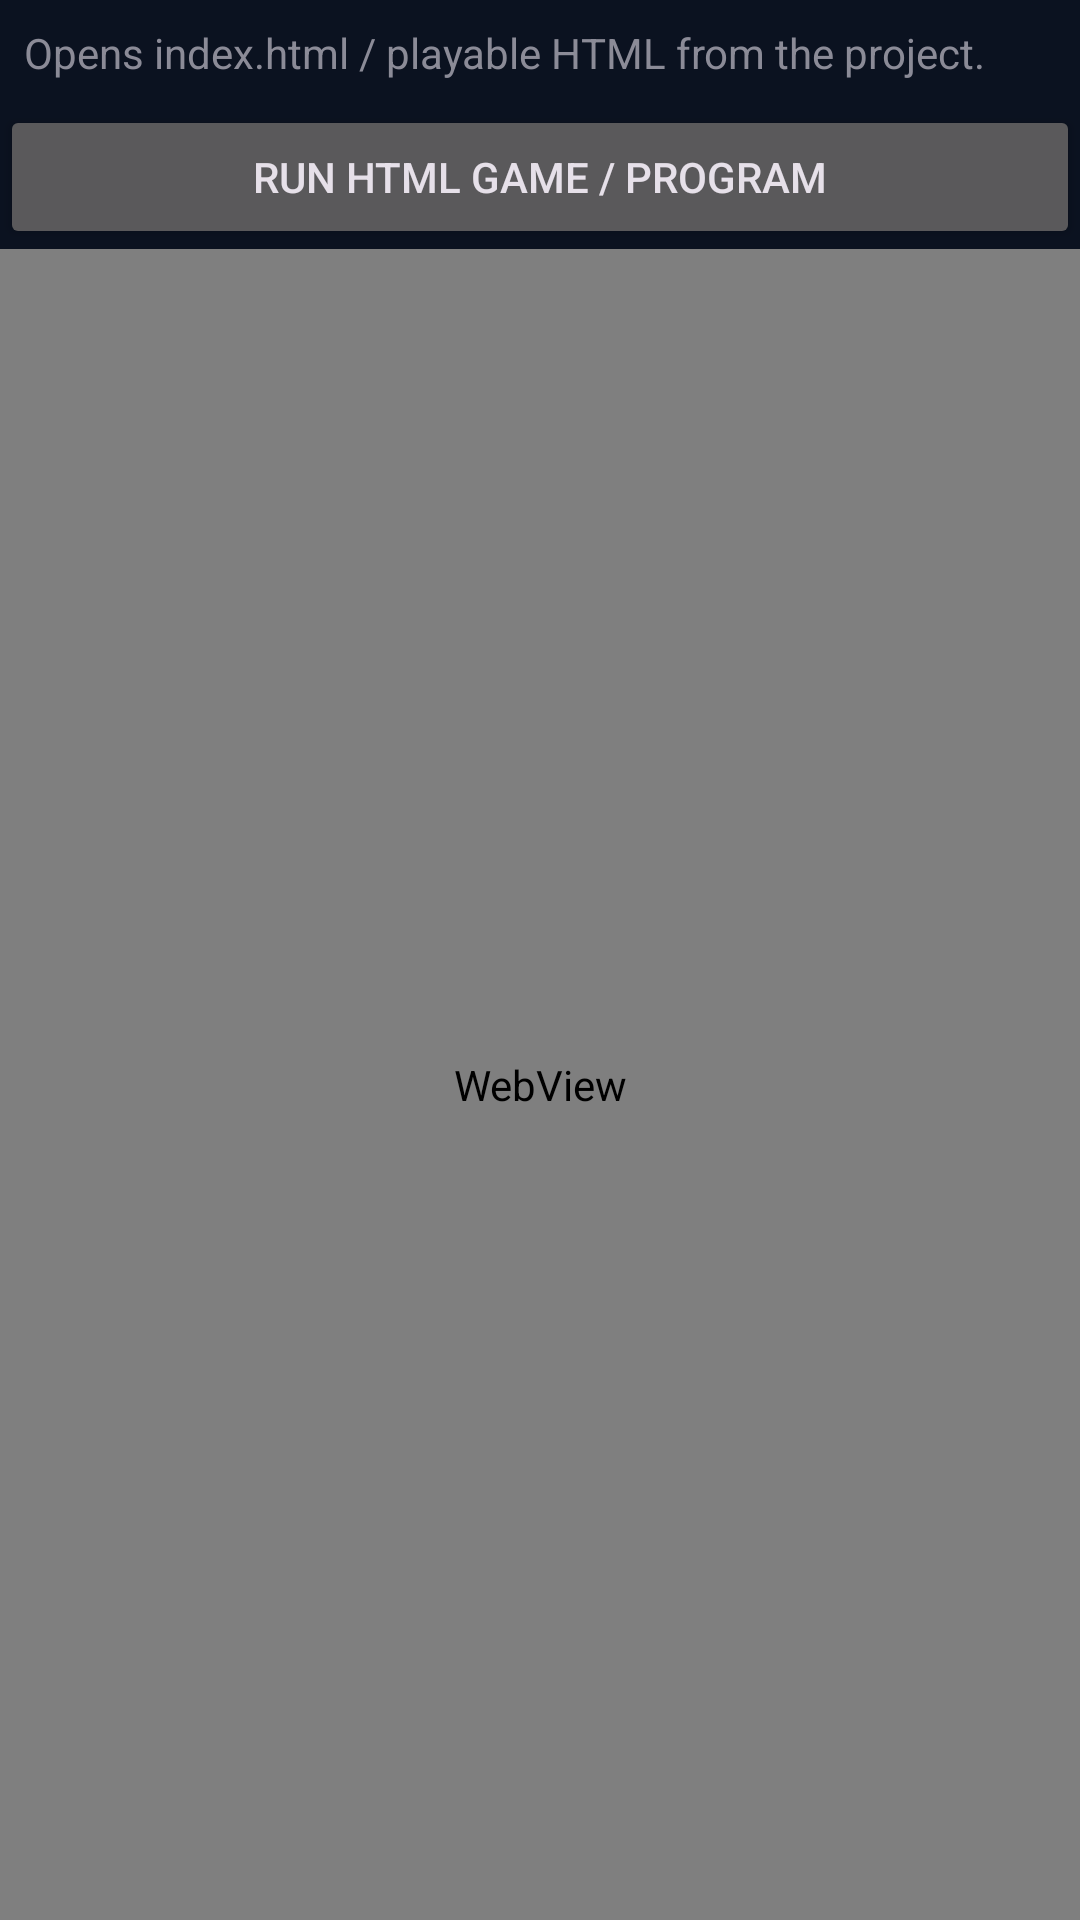

The Android layout XML behind this screen, and the referenced resources:
<!-- AndroidManifest.xml: application theme Theme.AndroIDE -->
<!-- res/layout/tab_run.xml -->
<?xml version="1.0" encoding="utf-8"?>
<LinearLayout xmlns:android="http://schemas.android.com/apk/res/android"
    android:orientation="vertical"
    android:layout_width="match_parent"
    android:layout_height="match_parent">
    <TextView
        android:id="@+id/runHint"
        android:layout_width="match_parent"
        android:layout_height="wrap_content"
        android:padding="8dp"
        android:textColor="@color/muted"
        android:text="Opens index.html / playable HTML from the project." />
    <Button android:id="@+id/btnRunHtml" android:layout_width="match_parent" android:layout_height="wrap_content" android:text="Run HTML game / program" />
    <WebView
        android:id="@+id/web"
        android:layout_width="match_parent"
        android:layout_height="0dp"
        android:layout_weight="1" />
</LinearLayout>
<!-- resources referenced by this layout -->
<resources>
  <color name="muted">#8B8B97</color>
  <style name="Theme.AndroIDE" parent="Theme.Material3.Dark.NoActionBar">
          <item name="colorPrimary">#00E5FF</item>
          <item name="colorSecondary">#FFD54F</item>
          <item name="android:statusBarColor">#0B1220</item>
          <item name="android:navigationBarColor">#0B1220</item>
          <item name="android:windowBackground">#0B1220</item>
      </style>
</resources>
